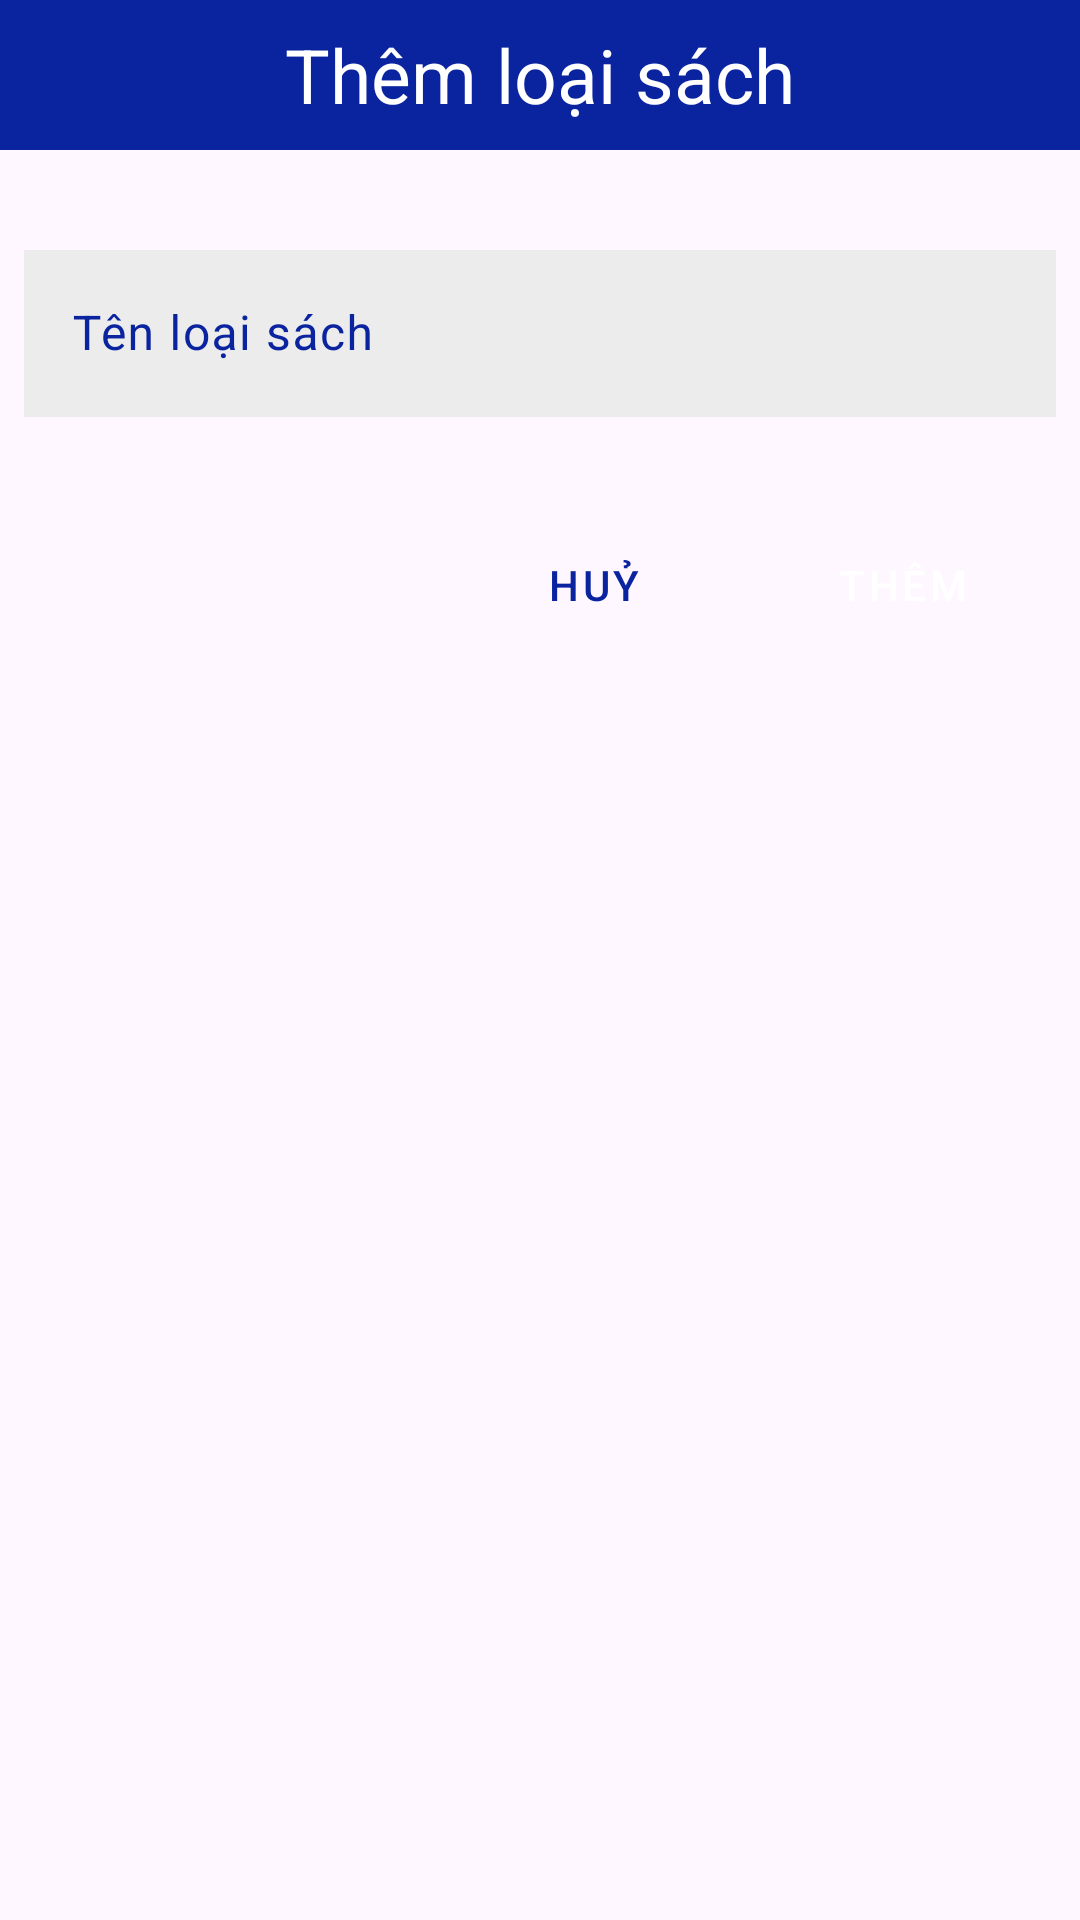

The Android layout XML behind this screen, and the referenced resources:
<!-- AndroidManifest.xml: application theme Theme.DuAnMau_PH44245 -->
<!-- res/layout/dialog_add_loai_sach.xml -->
<?xml version="1.0" encoding="utf-8"?>
<LinearLayout xmlns:android="http://schemas.android.com/apk/res/android"
    xmlns:app="http://schemas.android.com/apk/res-auto"
    android:orientation="vertical"
    android:layout_width="match_parent"
    android:layout_height="match_parent">
    <TextView
        android:layout_width="match_parent"
        android:layout_height="50dp"
        android:text="Thêm loại sách"
        android:gravity="center"
        android:textSize="25dp"
        android:background="#0A239F"
        android:textColor="@color/white"/>
    <com.google.android.material.textfield.TextInputLayout
        android:padding="8dp"
        android:layout_marginTop="20dp"
        android:layout_width="match_parent"
        android:layout_height="wrap_content"
        android:id="@+id/input_name_loai_sach"
        app:endIconMode="clear_text"
        android:hint="Tên loại sách"
        app:hintTextColor = "#0A239F"
        android:textColorHint = "#0A239F"
        app:boxStrokeColor = "#0A239F"
        app:errorEnabled="true">
        <com.google.android.material.textfield.TextInputEditText
            android:id="@+id/ed_name_loai_sach"
            android:layout_width="match_parent"
            android:layout_height="wrap_content"
            android:background="#ECECEC"
            />
    </com.google.android.material.textfield.TextInputLayout>
    <LinearLayout
        android:layout_marginLeft="15dp"
        android:layout_marginRight="15dp"
        android:layout_marginTop="10dp"
        android:layout_marginBottom="15dp"
        android:layout_width="match_parent"
        android:layout_height="wrap_content"
        android:gravity="right"
        android:orientation="horizontal">
        <Button
            android:layout_width="wrap_content"
            android:layout_height="35dp"
            android:layout_marginRight="15dp"
            android:textColor="#0A239F"
            app:backgroundTint="#c4c4c4"
            style="@style/Widget.MaterialComponents.Button.TextButton"
            android:background="@drawable/btn_aleart"
            android:id="@+id/btn_dialog_cancle_add_loai_sach"
            android:text="Huỷ"/>

        <Button
            android:id="@+id/btn_dialog_add_loai_sach"
            style="@style/Widget.MaterialComponents.Button.TextButton"
            android:layout_width="wrap_content"
            android:layout_height="35dp"
            android:background="@drawable/btn_aleart"
            android:text="Thêm"
            android:textColor="@color/white"
            app:backgroundTint="#0A239F" />
    </LinearLayout>

</LinearLayout>
<!-- resources referenced by this layout -->
<resources>
  <color name="white">#FFFFFFFF</color>
  <style name="Theme.DuAnMau_PH44245" parent="Base.Theme.DuAnMau_PH44245" />
  <style name="Base.Theme.DuAnMau_PH44245" parent="Theme.Material3.DayNight.NoActionBar">
          
          
      </style>
</resources>
